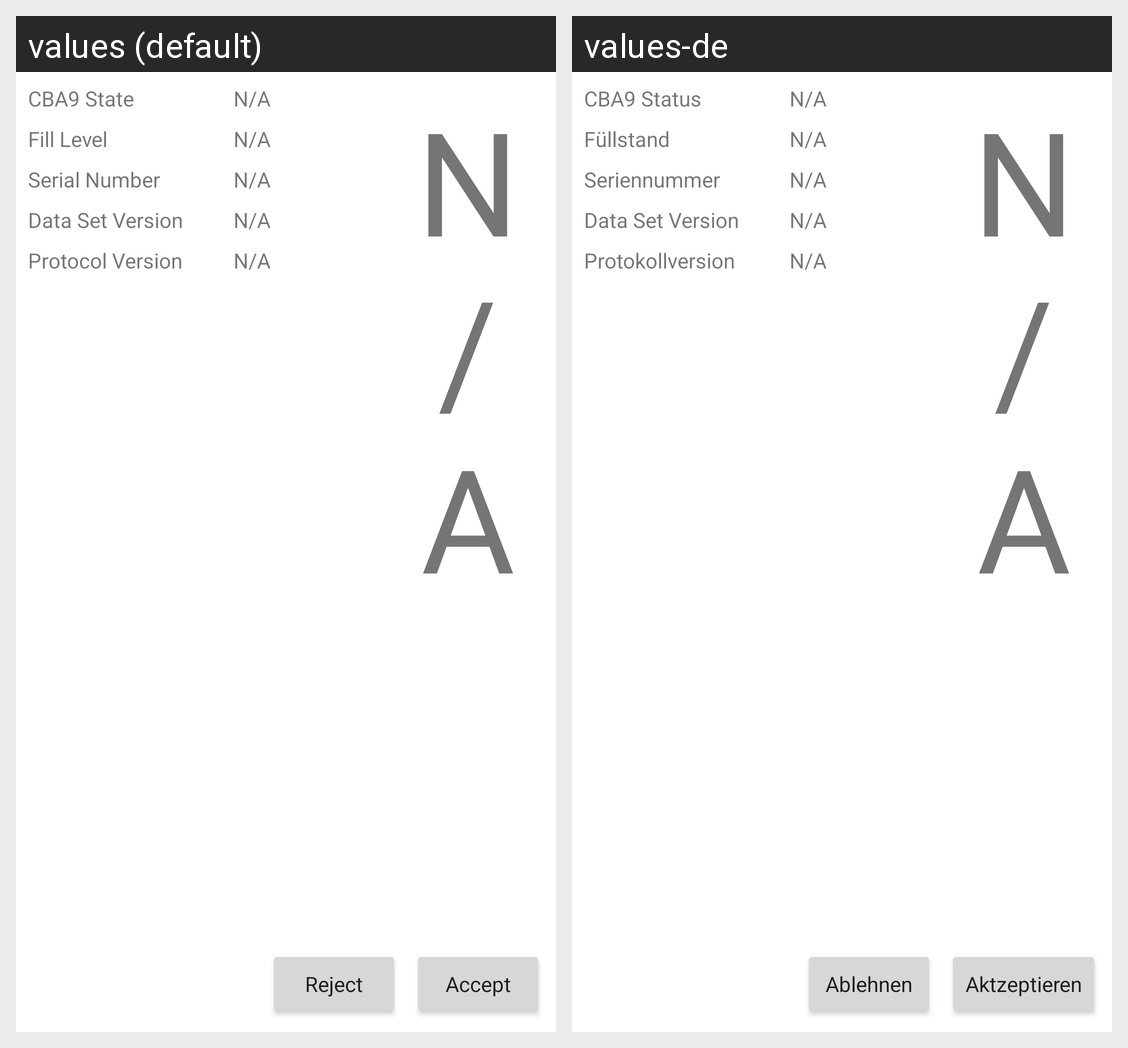

The Android screen above is rendered under two locales of the same app. Produce the string resources it draws, with the default and per-locale values.
Android screen res/layout/activity_main.xml rendered under 2 locales, left to right: values (default), values-de. Device: Nexus 5 (rendered at 1080×1920; each locale shown at half size, 540×960, under a caption strip naming it); theme Theme.Cba9driver.
Strings drawn on this screen, with the default value and each locale's value (text and hints the layout hard-codes, and strings that could not be matched under every locale, appear in the picture but are not listed):

rejectBanknoteButton
  values: Reject
  values-de: Ablehnen

acceptBanknoteButton
  values: Accept
  values-de: Aktzeptieren

cba9StateLabel
  values: CBA9 State
  values-de: CBA9 Status

fillLevelLabel
  values: Fill Level
  values-de: Füllstand

serialNumberLabel
  values: Serial Number
  values-de: Seriennummer

datasetVersionLabel
  values: Data Set Version
  values-de: Data Set Version

protocolVersionLabel
  values: Protocol Version
  values-de: Protokollversion

na
  values: N/A
  values-de: N/A
